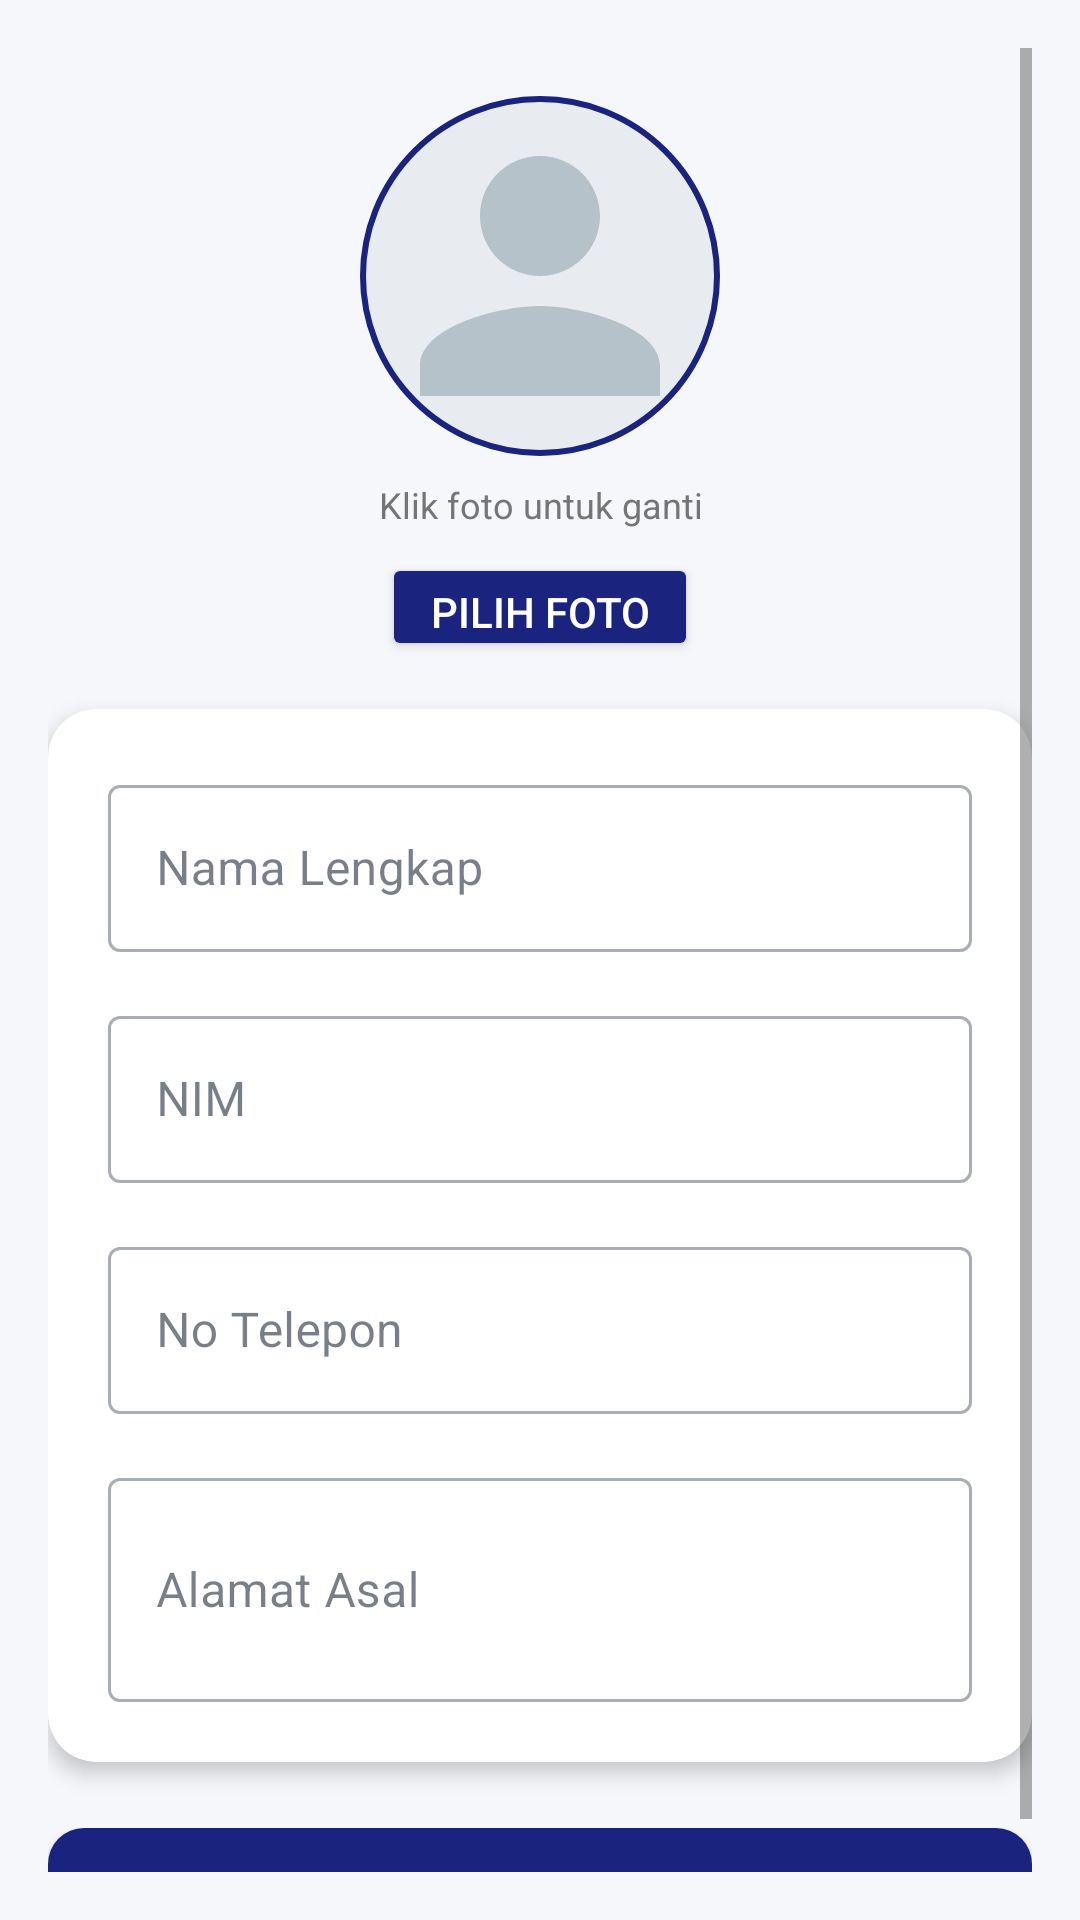

Android layout source for this screen:
<!-- AndroidManifest.xml: application theme Theme.Aplikasi_Asrama -->
<!-- res/layout/activity_edit_profil.xml -->
<?xml version="1.0" encoding="utf-8"?>
<ScrollView xmlns:android="http://schemas.android.com/apk/res/android"
    xmlns:app="http://schemas.android.com/apk/res-auto"
    android:layout_width="match_parent"
    android:layout_height="match_parent"
    android:background="#F5F7FA"
    android:padding="16dp">

    <LinearLayout
        android:layout_width="match_parent"
        android:layout_height="wrap_content"
        android:orientation="vertical">

        
        <FrameLayout
            android:layout_width="120dp"
            android:layout_height="120dp"
            android:layout_gravity="center_horizontal"
            android:layout_marginTop="16dp"
            android:layout_marginBottom="8dp">

            <ImageView
                android:id="@+id/ivFoto"
                android:layout_width="match_parent"
                android:layout_height="match_parent"
                android:scaleType="centerCrop"
                android:src="@drawable/ic_default_avatar"
                android:background="@drawable/bg_avatar_circle"
                android:clickable="true"
                android:focusable="true" />

            <View
                android:layout_width="match_parent"
                android:layout_height="match_parent"
                android:background="@drawable/bg_avatar_circle"
                android:alpha="0.1" />

        </FrameLayout>

        <TextView
            android:id="@+id/tvNamaFoto"
            android:layout_width="match_parent"
            android:layout_height="wrap_content"
            android:text="Klik foto untuk ganti"
            android:textSize="12sp"
            android:textColor="#757575"
            android:gravity="center"
            android:layout_marginBottom="8dp" />

        <LinearLayout
            android:layout_width="match_parent"
            android:layout_height="wrap_content"
            android:orientation="horizontal"
            android:gravity="center"
            android:layout_marginBottom="16dp">

            <Button
                android:id="@+id/btnPilihFoto"
                android:layout_width="wrap_content"
                android:layout_height="36dp"
                android:text="Pilih Foto"
                android:backgroundTint="#1A237E"
                android:textColor="#FFFFFF"
                android:paddingHorizontal="16dp" />

            <Button
                android:id="@+id/btnHapusFoto"
                android:layout_width="wrap_content"
                android:layout_height="36dp"
                android:text="Hapus Foto"
                android:backgroundTint="#D32F2F"
                android:textColor="#FFFFFF"
                android:paddingHorizontal="16dp"
                android:layout_marginStart="8dp"
                android:visibility="gone" />

        </LinearLayout>

        
        <com.google.android.material.card.MaterialCardView
            android:layout_width="match_parent"
            android:layout_height="wrap_content"
            app:cardCornerRadius="16dp"
            app:cardElevation="4dp"
            android:layout_marginBottom="16dp">

            <LinearLayout
                android:layout_width="match_parent"
                android:layout_height="wrap_content"
                android:orientation="vertical"
                android:padding="20dp">

                <com.google.android.material.textfield.TextInputLayout
                    style="@style/Widget.MaterialComponents.TextInputLayout.OutlinedBox"
                    android:layout_width="match_parent"
                    android:layout_height="wrap_content"
                    android:layout_marginBottom="16dp"
                    android:hint="Nama Lengkap">

                    <com.google.android.material.textfield.TextInputEditText
                        android:id="@+id/etNama"
                        android:layout_width="match_parent"
                        android:layout_height="wrap_content"
                        android:inputType="text" />
                </com.google.android.material.textfield.TextInputLayout>

                <com.google.android.material.textfield.TextInputLayout
                    style="@style/Widget.MaterialComponents.TextInputLayout.OutlinedBox"
                    android:layout_width="match_parent"
                    android:layout_height="wrap_content"
                    android:layout_marginBottom="16dp"
                    android:hint="NIM">

                    <com.google.android.material.textfield.TextInputEditText
                        android:id="@+id/etNim"
                        android:layout_width="match_parent"
                        android:layout_height="wrap_content"
                        android:inputType="text" />
                </com.google.android.material.textfield.TextInputLayout>

                <com.google.android.material.textfield.TextInputLayout
                    style="@style/Widget.MaterialComponents.TextInputLayout.OutlinedBox"
                    android:layout_width="match_parent"
                    android:layout_height="wrap_content"
                    android:layout_marginBottom="16dp"
                    android:hint="No Telepon">

                    <com.google.android.material.textfield.TextInputEditText
                        android:id="@+id/etNoTelp"
                        android:layout_width="match_parent"
                        android:layout_height="wrap_content"
                        android:inputType="phone" />
                </com.google.android.material.textfield.TextInputLayout>

                <com.google.android.material.textfield.TextInputLayout
                    style="@style/Widget.MaterialComponents.TextInputLayout.OutlinedBox"
                    android:layout_width="match_parent"
                    android:layout_height="wrap_content"
                    android:hint="Alamat Asal">

                    <com.google.android.material.textfield.TextInputEditText
                        android:id="@+id/etAlamat"
                        android:layout_width="match_parent"
                        android:layout_height="wrap_content"
                        android:inputType="textMultiLine"
                        android:minLines="2" />
                </com.google.android.material.textfield.TextInputLayout>

            </LinearLayout>
        </com.google.android.material.card.MaterialCardView>

        
        <com.google.android.material.button.MaterialButton
            android:id="@+id/btnSimpan"
            android:layout_width="match_parent"
            android:layout_height="56dp"
            android:text="SIMPAN"
            android:textSize="16sp"
            android:textStyle="bold"
            android:textColor="#FFFFFF"
            app:backgroundTint="#1A237E"
            app:cornerRadius="12dp" />

        
        <ProgressBar
            android:id="@+id/progressBar"
            android:layout_width="wrap_content"
            android:layout_height="wrap_content"
            android:layout_gravity="center"
            android:layout_marginTop="16dp"
            android:visibility="gone" />

    </LinearLayout>
</ScrollView>
<!-- resources referenced by this layout -->
<resources>
  <!-- drawable bg_avatar_circle (drawable) -->
  <shape xmlns:android="http://schemas.android.com/apk/res/android">
      <solid android:color="#E8ECF0" />
      <corners android:radius="60dp" />
      <stroke android:width="2dp" android:color="#1A237E" />
  </shape>
  <!-- drawable ic_default_avatar (drawable) -->
  <vector xmlns:android="http://schemas.android.com/apk/res/android"
      android:width="120dp"
      android:height="120dp"
      android:viewportWidth="24"
      android:viewportHeight="24">
      <path
          android:fillColor="#B0BEC5"
          android:pathData="M12,12c2.21,0 4,-1.79 4,-4s-1.79,-4 -4,-4 -4,1.79 -4,4 1.79,4 4,4zM12,14c-2.67,0 -8,1.34 -8,4v2h16v-2c0,-2.66 -5.33,-4 -8,-4z"/>
  </vector>
  <style name="Theme.Aplikasi_Asrama" parent="Theme.MaterialComponents.Light.NoActionBar">
          <item name="colorPrimary">#1E293B</item>
          <item name="colorPrimaryVariant">#0F172A</item>
          <item name="colorOnPrimary">#FFFFFF</item>
          <item name="colorSecondary">#4F46E5</item>
          <item name="colorSecondaryVariant">#7C3AED</item>
          <item name="colorOnSecondary">#FFFFFF</item>
  
          
          <item name="colorError">#DC2626</item>
  
          
          <item name="android:statusBarColor">?attr/colorPrimaryVariant</item>
          <item name="android:windowLightStatusBar">false</item>
  
          
          <item name="android:windowBackground">#F8F9FA</item>
  
          
          <item name="chipStyle">@style/Widget.MaterialComponents.Chip.Action</item>
          <item name="textInputStyle">@style/Widget.MaterialComponents.TextInputLayout.OutlinedBox</item>
  
          
          <item name="colorSurface">#FFFFFF</item>
          <item name="colorOnSurface">#1E293B</item>
  
      </style>
</resources>
